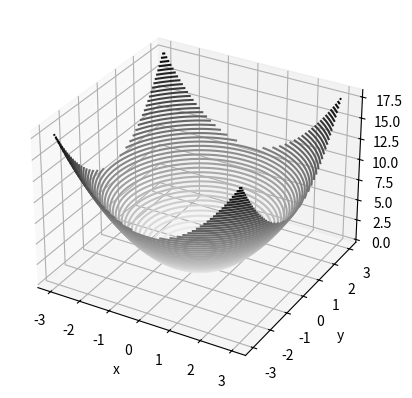

Python code for this plot:
from mpl_toolkits import mplot3d
import numpy as np
import matplotlib.pyplot as plt

def f(x, y):
    return x**2 + y**2

x = np.linspace(-3, 3, 30)
y = np.linspace(-3, 3, 30)

X, Y = np.meshgrid(x, y)
Z    = f(X, Y)

fig = plt.figure()
ax  = plt.axes(projection='3d')
ax.contour3D(X, Y, Z, 50, cmap='binary')
ax.set_xlabel('x')
ax.set_ylabel('y')
ax.set_zlabel('z')
plt.show()
